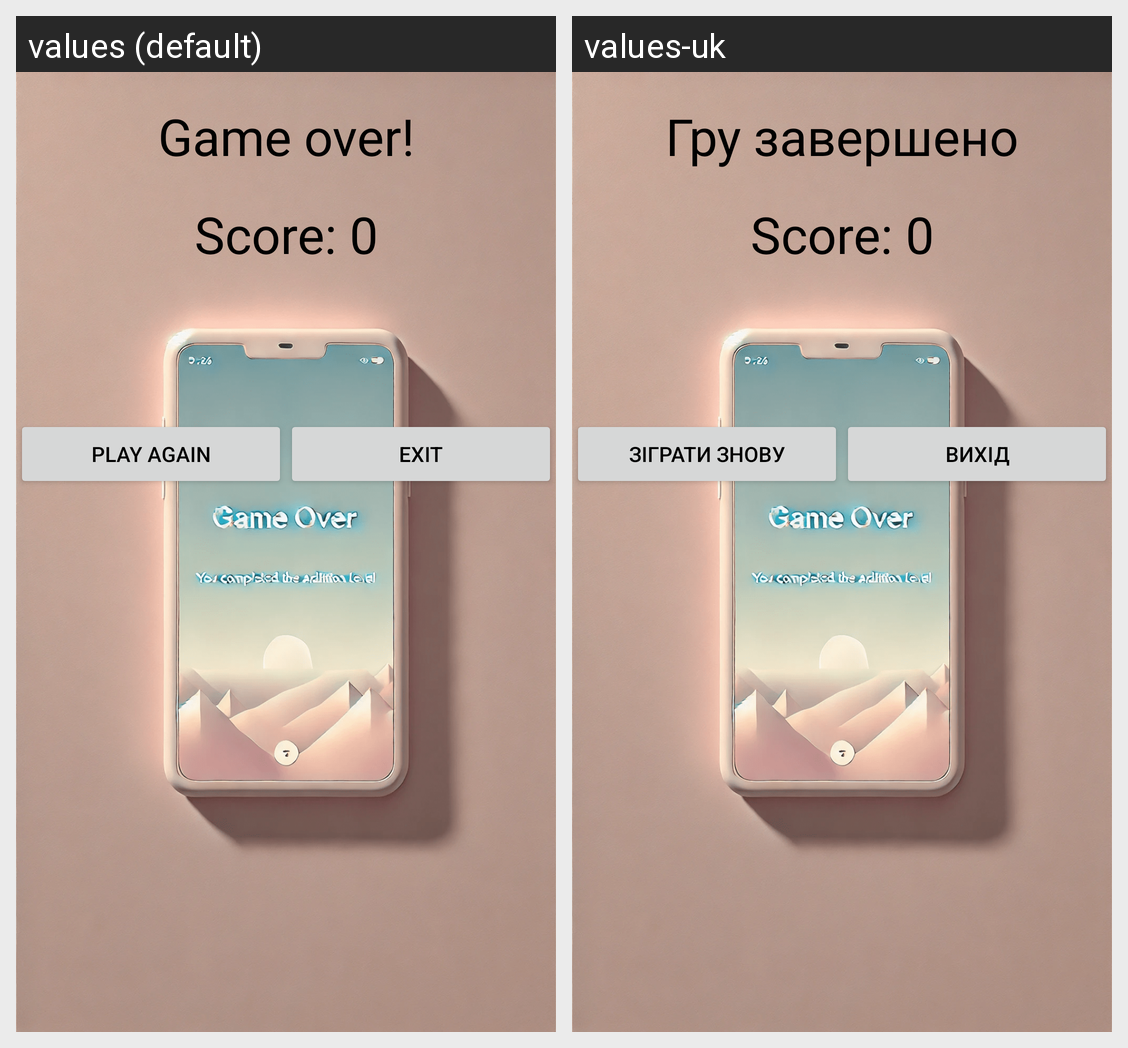

For this localized Android screen grid, give each drawn string resource with its value in every locale shown.
Android screen res/layout/activity_result.xml rendered under 2 locales, left to right: values (default), values-uk. Device: Nexus 5 (rendered at 1080×1920; each locale shown at half size, 540×960, under a caption strip naming it); theme Theme.ResultPage.
Strings drawn on this screen, with the default value and each locale's value (text and hints the layout hard-codes, and strings that could not be matched under every locale, appear in the picture but are not listed):

gameOver
  values: Game over!
  values-uk: Гру завершено

playAgain
  values: Play again
  values-uk: Зіграти знову

exit
  values: Exit
  values-uk: Вихід
